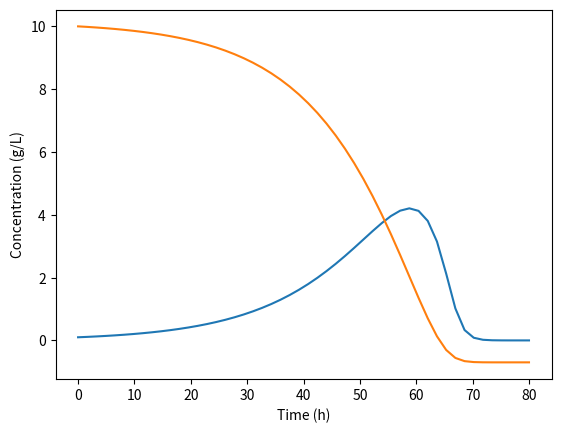

Recreate this plot in Python.
# -*- coding: utf-8 -*-
"""
Created on Sat Dec 16 18:32:13 2017
 
[redacted]
"""
 
import numpy as np
from scipy.integrate import odeint
import matplotlib.pyplot as plt
 
# function returning dydt
def model(y,t,F,Sf):
        mumax = 0.3 # maximal growth rate (1/s)
        YXs = 0.1     # yield coefficient
        X = y[0]    # cell concentration (g/L)
        S = y[1]    # Substrate concentration (g/L)
        Ks = 1      # Half saturation constant (g/L)
        b = 0.2     # decay rate coefficient (1/s)
        V = 100     # Bioreactor volume (L)
        mu = mumax*S/(Ks+S) # reaction rate constant (substrate inhibition)
        dXdt = mu*X-b*X     # growth rate of cells (g/L/h)
        dSdt = -YXs*X + F * Sf / V # Substrate change rate (g/L/h)
        return [dXdt,dSdt]
 
# intial condition
y0 = 5
 
# time points
t = np.linspace(0,80)
 
# solving ODE
y = odeint(model,[0.1,10],t,args=(0.1,0.1,))

 
# plot results
plt.close
plt.plot(t,y)
plt.xlabel('Time (h)')
plt.ylabel('Concentration (g/L)')
plt.show
plt.close